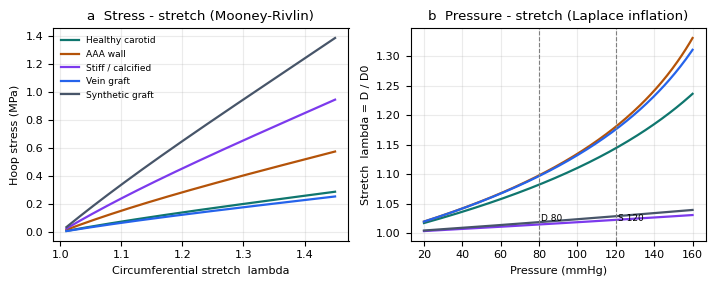
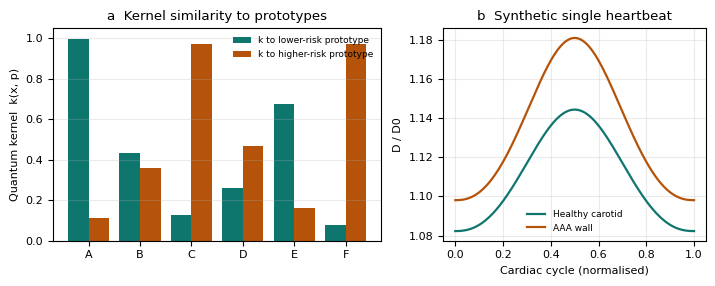

Recreate these plots in Python, in order.
import json, math, numpy as np
import matplotlib
matplotlib.use("Agg")
import matplotlib.pyplot as plt
plt.rcParams.update({"font.family":"DejaVu Sans","font.size":8,"axes.linewidth":0.8})
MMHG=0.133322 # kPa per mmHg
def mr_stress(lam,mu,alpha):
    return mu*((1-alpha)+alpha*lam**-2)*(lam**2-lam**-2)
def pressure_kpa(lam,mu,alpha,H_R):
    return H_R * lam**-2 * mr_stress(lam,mu,alpha)
def lam_at_pressure(PmmHg,mu,alpha,H_R):
    target=PmmHg*MMHG
    lo,hi=1.0,3.0
    # pressure monotonic increasing to asymptote mu*H_R*(1-alpha) approx; check
    if pressure_kpa(hi,mu,alpha,H_R) < target: return float("nan")
    for _ in range(80):
        mid=(lo+hi)/2
        if pressure_kpa(mid,mu,alpha,H_R) < target: lo=mid
        else: hi=mid
    return (lo+hi)/2

presets={
 "Healthy carotid": dict(D0=6.0,H=0.60,mu=204.0,alpha=0.25),
 "AAA wall": dict(D0=42.0,H=1.80,mu=420.0,alpha=0.30),
 "Stiff / calcified": dict(D0=5.5,H=0.80,mu=650.0,alpha=0.20),
 "Vein graft": dict(D0=4.0,H=0.40,mu=180.0,alpha=0.25),
 "Synthetic graft": dict(D0=6.0,H=0.50,mu=900.0,alpha=0.10),
}
rows=[]
for name,p in presets.items():
    H_R=p["H"]/(p["D0"]/2)
    ld=lam_at_pressure(80,p["mu"],p["alpha"],H_R); ls=lam_at_pressure(120,p["mu"],p["alpha"],H_R)
    Dd=p["D0"]*ld; Ds=p["D0"]*ls
    dP=40.0
    strain=(Ds-Dd)/Dd
    compliance=(Ds-Dd)/dP
    distens=(Ds-Dd)/(Dd*dP)*1000  # per 1000 mmHg? keep fractional per mmHg below
    Ep=dP/strain if strain else float("nan")  # mmHg
    beta=math.log(120/80)/strain if strain else float("nan")
    Ps_kPa=120*MMHG; rs=Ds/2; hs=p["H"]/ls
    sigma=Ps_kPa*rs/hs  # kPa Laplace
    tension=Ps_kPa*rs  # N/mm? kPa*mm = mN/mm -> report N/m: kPa*mm = N/m
    # strain energy at systolic (MR): I1, I2
    lam=ls; I1=lam**2+1+lam**-2; I2=lam**-2+1+lam**2  # for lambda_z=1, I2 = lam^2+1+lam^-2 same? actually I2 = lam^2*1 + ... compute: principal: l1=lam,l2=1,l3=1/lam; I2=l1^2 l2^2 + l2^2 l3^2 + l3^2 l1^2 = lam^2 + lam^-2 +1 = I1. So W:
    C10=p["mu"]*(1-p["alpha"])/2; C01=p["mu"]*p["alpha"]/2
    W=C10*(I1-3)+C01*(I2-3)
    rows.append(dict(name=name,**p,H_R=H_R,lam_d=ld,lam_s=ls,Dd=Dd,Ds=Ds,strain_pct=strain*100,
        compliance=compliance,distens_per_mmHg=strain/dP,Ep_mmHg=Ep,beta=beta,sigma_s_kPa=sigma,tension_N_per_m=tension,W_s=W,
        stress_s=mr_stress(ls,p["mu"],p["alpha"])))
    print(rows[-1])

# Quantum kernel
def qk(f,g):
    d=(np.pi/2)*(np.array(f)-np.array(g))
    return float(np.prod(np.cos(d/2)**2))
def rbf(f,g,gamma=2.0):
    d=np.array(f)-np.array(g); return float(np.exp(-gamma*np.sum(d*d)))
pL=[0.15,0.30,0.20,0.0,0.0,0.20]; pH=[0.85,0.75,0.80,1.0,1.0,0.80]
cases={
 "A - low burden": [0.20,0.35,0.25,0,0,0.20],
 "B - moderate": [0.45,0.55,0.40,0,1,0.40],
 "C - high burden": [0.80,0.70,0.75,1,1,0.60],
 "D - older, diabetic": [0.65,0.85,0.55,1,0,0.80],
 "E - focal severe": [0.90,0.45,0.30,0,0,0.20],
 "F - diffuse severe": [0.85,0.80,0.85,1,1,1.00],
}
krows=[]
for n,f in cases.items():
    kl, kh = qk(f,pL), qk(f,pH)
    krows.append(dict(name=n,features=f,k_low=kl,k_high=kh,score=kh-kl,
        rbf_low=rbf(f,pL),rbf_high=rbf(f,pH),label="higher" if kh>kl else "lower"))
    print(krows[-1])

# Gram matrix check PSD
F=np.array(list(cases.values())); G=np.array([[qk(a,b) for b in F] for a in F])
eig=np.linalg.eigvalsh(G); print("Gram eigenvalues", eig)

json.dump(dict(tissues=rows,kernel=krows,gram_eig_min=float(eig.min()),gram_eig=list(map(float,eig))), open("results.json","w"), indent=2)

# Figures
colors={"Healthy carotid":"#0f766e","AAA wall":"#b45309","Stiff / calcified":"#7c3aed","Vein graft":"#2563eb","Synthetic graft":"#475569"}
fig,axes=plt.subplots(1,2,figsize=(7.2,2.9))
lam=np.linspace(1.01,1.45,200)
for n,p in presets.items():
    axes[0].plot(lam,[mr_stress(x,p["mu"],p["alpha"])/1000 for x in lam],label=n,color=colors[n],lw=1.6)
axes[0].set_xlabel("Circumferential stretch  lambda"); axes[0].set_ylabel("Hoop stress (MPa)"); axes[0].set_title("a  Stress - stretch (Mooney-Rivlin)"); axes[0].legend(fontsize=6.5,frameon=False); axes[0].grid(alpha=0.25)
P=np.linspace(20,160,200)
for n,p in presets.items():
    H_R=p["H"]/(p["D0"]/2)
    vals=[]
    for pp in P:
        vals.append(lam_at_pressure(pp,p["mu"],p["alpha"],H_R))
    axes[1].plot(P,vals,label=n,color=colors[n],lw=1.6)
axes[1].axvline(80,color="grey",ls="--",lw=0.8); axes[1].axvline(120,color="grey",ls="--",lw=0.8)
axes[1].text(81,1.02,"D 80",fontsize=6.5); axes[1].text(121,1.02,"S 120",fontsize=6.5)
axes[1].set_xlabel("Pressure (mmHg)"); axes[1].set_ylabel("Stretch  lambda = D / D0"); axes[1].set_title("b  Pressure - stretch (Laplace inflation)"); axes[1].grid(alpha=0.25)
plt.tight_layout(); plt.savefig("fig_mechanics.png",dpi=300); plt.close()

fig,axes=plt.subplots(1,2,figsize=(7.2,2.9),gridspec_kw={"width_ratios":[1.25,1]})
names=[r["name"] for r in krows]; x=np.arange(len(names))
axes[0].bar(x-0.2,[r["k_low"] for r in krows],width=0.4,label="k to lower-risk prototype",color="#0f766e")
axes[0].bar(x+0.2,[r["k_high"] for r in krows],width=0.4,label="k to higher-risk prototype",color="#b45309")
axes[0].set_xticks(x); axes[0].set_xticklabels([n.split(" - ")[0] for n in names]); axes[0].set_ylabel("Quantum kernel  k(x, p)"); axes[0].set_title("a  Kernel similarity to prototypes"); axes[0].legend(fontsize=6.5,frameon=False); axes[0].grid(axis="y",alpha=0.25); axes[0].set_ylim(0,1.05)
# heartbeat
t=np.linspace(0,1,200); beat=0.5-0.5*np.cos(2*np.pi*t); beat=np.clip(beat,0,1)**1.2
Pbeat=80+40*beat
for n in ["Healthy carotid","AAA wall"]:
    p=presets[n]; H_R=p["H"]/(p["D0"]/2)
    D=[p["D0"]*lam_at_pressure(pp,p["mu"],p["alpha"],H_R) for pp in Pbeat]
    axes[1].plot(t,np.array(D)/p["D0"],label=n,color=colors[n],lw=1.6)
axes[1].set_xlabel("Cardiac cycle (normalised)"); axes[1].set_ylabel("D / D0"); axes[1].set_title("b  Synthetic single heartbeat"); axes[1].legend(fontsize=6.5,frameon=False); axes[1].grid(alpha=0.25)
plt.tight_layout(); plt.savefig("fig_kernel_beat.png",dpi=300); plt.close()
print("done")
